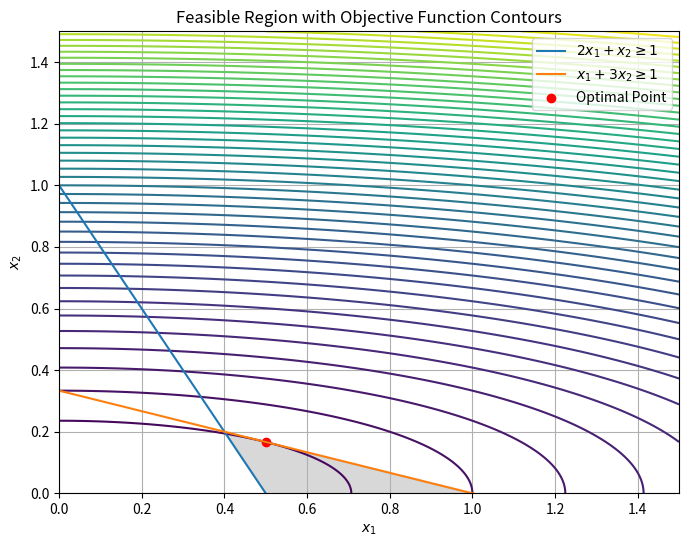

Generate this figure with matplotlib:
from scipy.optimize import minimize
import numpy as np
import matplotlib.pyplot as plt

# Objective function
def objective(x):
    return x[0]**2 + 9*x[1]**2

# Constraints
constraints = [
    {'type': 'ineq', 'fun': lambda x: 2*x[0] + x[1] - 1},
    {'type': 'ineq', 'fun': lambda x: x[0] + 3*x[1] - 1},
    {'type': 'ineq', 'fun': lambda x: x[0]},
    {'type': 'ineq', 'fun': lambda x: x[1]}
]

# Initial guess
x0 = [0.5, 0.5]

# Solving the problem
solution = minimize(objective, x0, constraints=constraints)
x_opt = solution.x

# Generating data for contours and constraints
x = np.linspace(0, 1.5, 400)
y = np.linspace(0, 1.5, 400)
X, Y = np.meshgrid(x, y)
Z = X**2 + 9*Y**2

# Constraint lines
constraint1 = (1 - 2*x)/1
constraint2 = (1 - x)/3

# Plotting
plt.figure(figsize=(8, 6))
plt.contour(X, Y, Z, levels=50, cmap='viridis')
plt.plot(x, constraint1, label=r'$2x_1 + x_2 \geq 1$')
plt.plot(x, constraint2, label=r'$x_1 + 3x_2 \geq 1$')
plt.fill_between(x, np.maximum(0, constraint1), constraint2, where=(constraint2>=constraint1) & (constraint2>=0), color='gray', alpha=0.3)
plt.scatter(x_opt[0], x_opt[1], color='red', label='Optimal Point')
plt.xlim([0, 1.5])
plt.ylim([0, 1.5])
plt.xlabel('$x_1$')
plt.ylabel('$x_2$')
plt.legend()
plt.title('Feasible Region with Objective Function Contours')
plt.grid(True)
plt.savefig('1.jpg')

x_opt